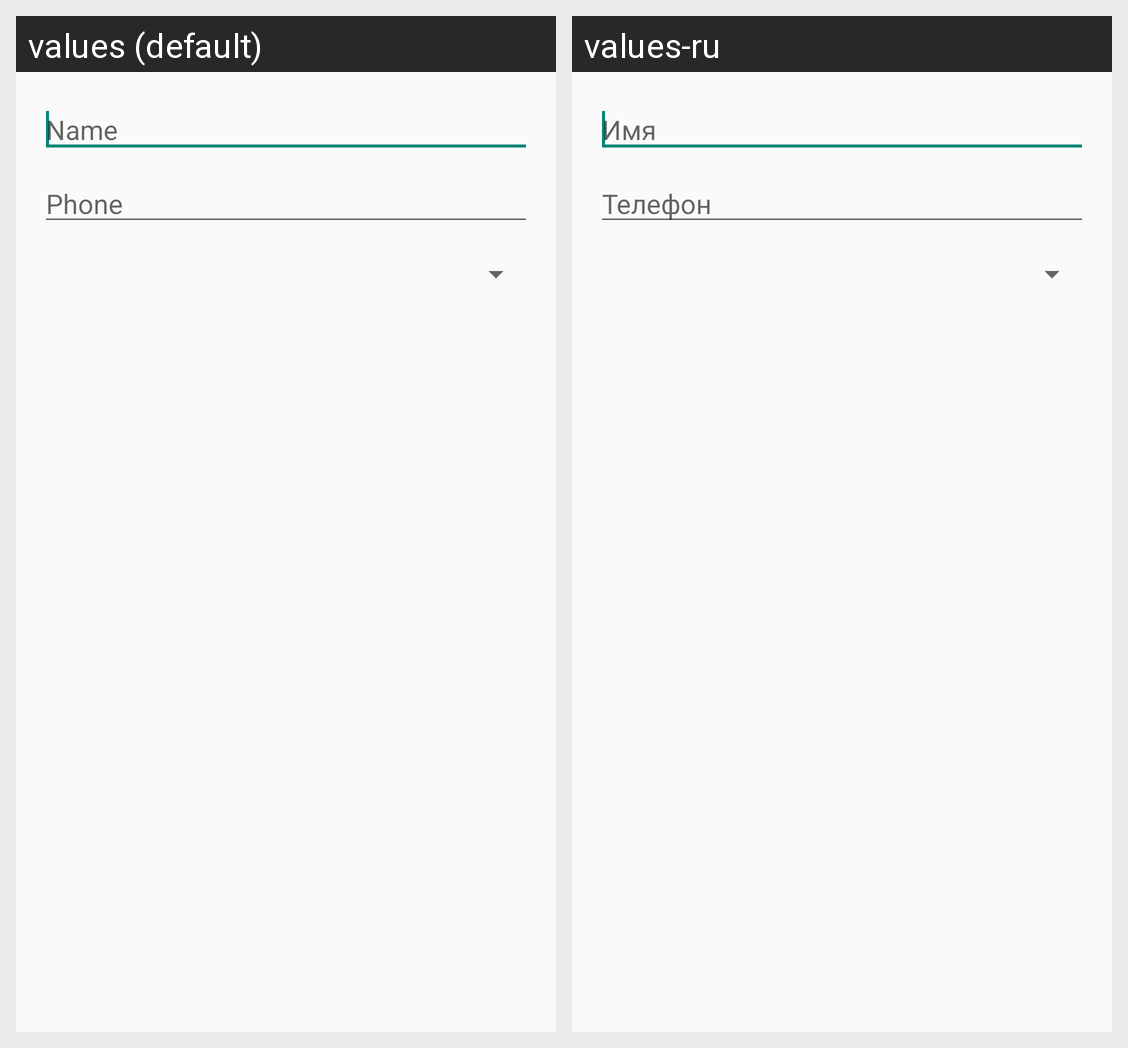

Locale-by-locale string values for the Android screen shown in this grid:
Android screen res/layout/fragment_contact_properties.xml rendered under 2 locales, left to right: values (default), values-ru. Device: Nexus 5 (rendered at 1080×1920; each locale shown at half size, 540×960, under a caption strip naming it); theme AppTheme.
Strings drawn on this screen, with the default value and each locale's value (text and hints the layout hard-codes, and strings that could not be matched under every locale, appear in the picture but are not listed):

contact_name_hint
  values: Name
  values-ru: Имя

contact_phone_hint
  values: Phone
  values-ru: Телефон
